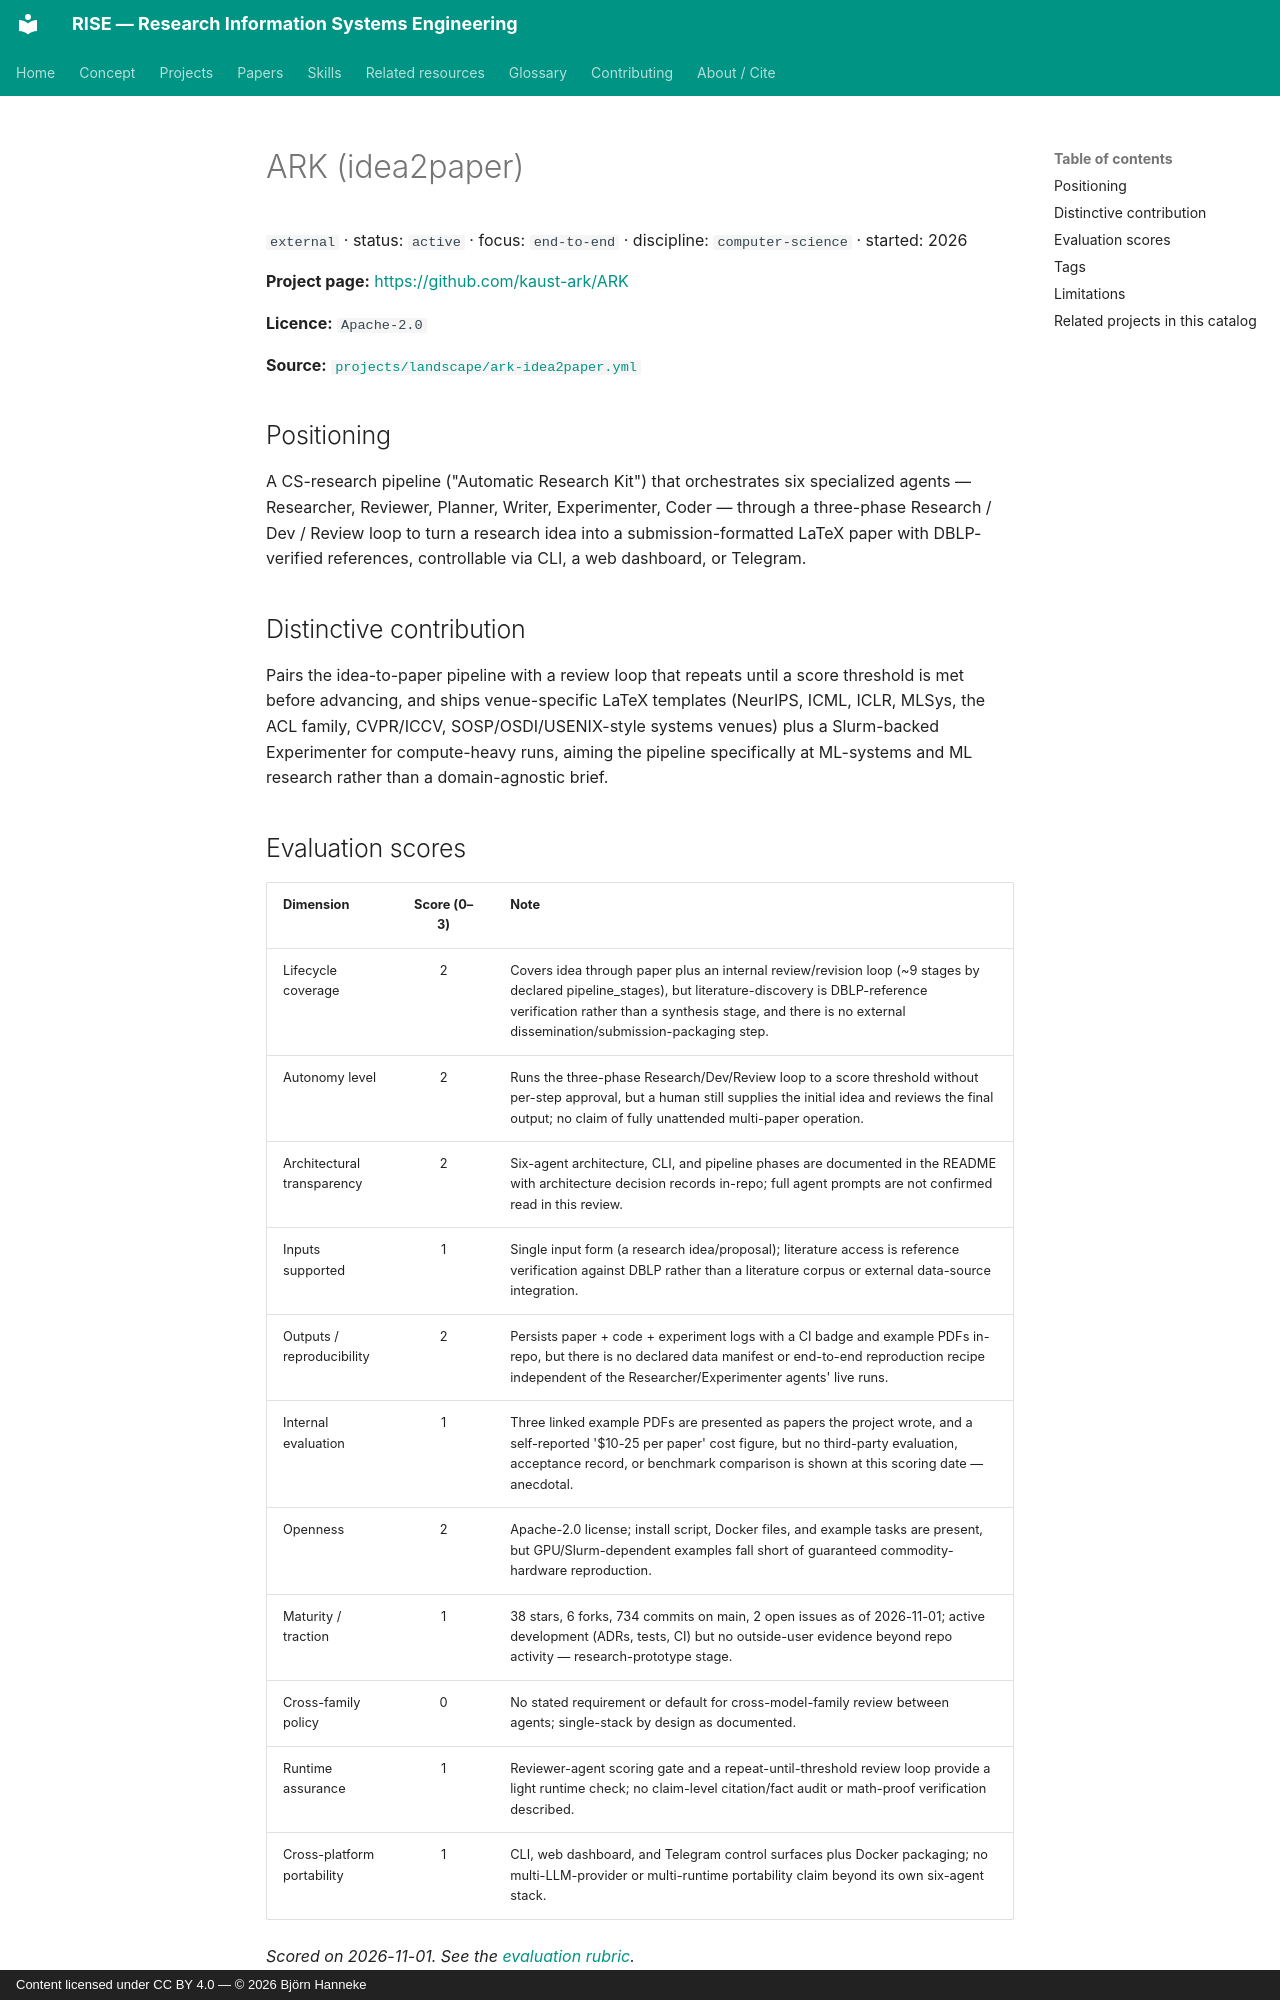

repository: bhanneke/RISE · page: projects/ark-idea2paper/index.html · generator: mkdocs · copyright: Content licensed under CC BY 4.0 — © 2026 Björn Hanneke

<!-- DO NOT EDIT — auto-generated from projects/landscape/ark-idea2paper.yml by scripts/build_indexes.py -->

# ARK (idea2paper)

`external` · status: `active` · focus: `end-to-end` · discipline: `computer-science` · started: 2026

**Project page:** <https://github.com/kaust-ark/ARK>

**Licence:** `Apache-2.0`

**Source:** [`projects/landscape/ark-idea2paper.yml`](https://github.com/bhanneke/RISE/blob/main/projects/landscape/ark-idea2paper.yml)

## Positioning

A CS-research pipeline ("Automatic Research Kit") that orchestrates six specialized agents — Researcher, Reviewer, Planner, Writer, Experimenter, Coder — through a three-phase Research / Dev / Review loop to turn a research idea into a submission-formatted LaTeX paper with DBLP-verified references, controllable via CLI, a web dashboard, or Telegram.

## Distinctive contribution

Pairs the idea-to-paper pipeline with a review loop that repeats until a score threshold is met before advancing, and ships venue-specific LaTeX templates (NeurIPS, ICML, ICLR, MLSys, the ACL family, CVPR/ICCV, SOSP/OSDI/USENIX-style systems venues) plus a Slurm-backed Experimenter for compute-heavy runs, aiming the pipeline specifically at ML-systems and ML research rather than a domain-agnostic brief.
